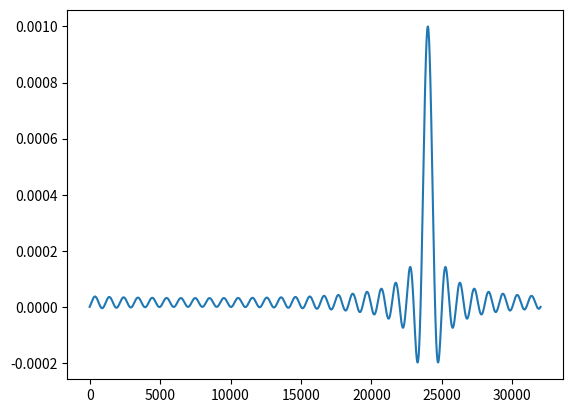

Here is the Python script that generated this plot:
"""
Generalized Cross-correlation - Phase Transform is a Time-difference-of-arrival (TDOA) Algorithm where PHAT is a well-known weighting function
"""
def gcc_phat(sig, refsig, fs=1, interp=1000):
    import numpy as np
    '''
    calculates time delay given a reference signal, refsig, and another signal, sig.
    '''
    n = np.shape(sig)[0] + np.shape(refsig)[0]
    n = 2 ** int(np.log(n)/np.log(2)) # fft is most efficient when n is a power of 2
    
    # applies FFT on both signals and gets the cross power spectral density (CPSD)
    SIG = np.fft.fft(sig, n=n)
    REFSIG = np.fft.fft(refsig, n=n)
    G = SIG * np.conj(REFSIG)
    
    # print("G shape", np.shape(G))
    # print("iterp * n", interp*n)
    
    # generalized cross-correlation function multiplied with weighting function, psi.
    psi = 1 / np.abs(G)
    
    # print("gpsi|", np.shape(G * psi))
    
    cc = np.fft.ifft(G * psi, n=(interp * n))
    
    # print("cc", np.shape(cc))
    
    shift = int(interp * n / 2) # where to shift xcorr graph to get negative tau
    
    cc = np.concatenate((cc[-shift:], cc[:shift + 1]))

    # find max cross correlation index
    argmax = np.argmax(np.abs(cc)) - shift

    tau = argmax / float(interp * fs)
    
    return tau, cc

#testing (run this as main)
def main():
    import numpy as np
    import matplotlib.pyplot as plt
    
    refsig = np.linspace(1, 10, 10)
    
    for i in range(0, 10):
        sig = np.concatenate((np.linspace(0, 0, i), refsig, np.linspace(0, 0, 10 - i)))
        ref = np.concatenate((np.linspace(0, 0, 10 - i), refsig, np.linspace(0, 0, i)))
        # ref = np.array([0, 0, 0, 0, 1, 2, 3, 4])
        print("signal: ", sig)
        print("\n")
        print("ref. signal: ", ref)
        offset, _ = gcc_phat(sig, ref)
        print("offset", offset)
        print("-----------------------------------")
    
    print("\n")
    print(np.shape(ref))
    print(np.shape(sig))
    print(np.shape(_))
    plt.plot(_)
        
if __name__ == "__main__":
    main()